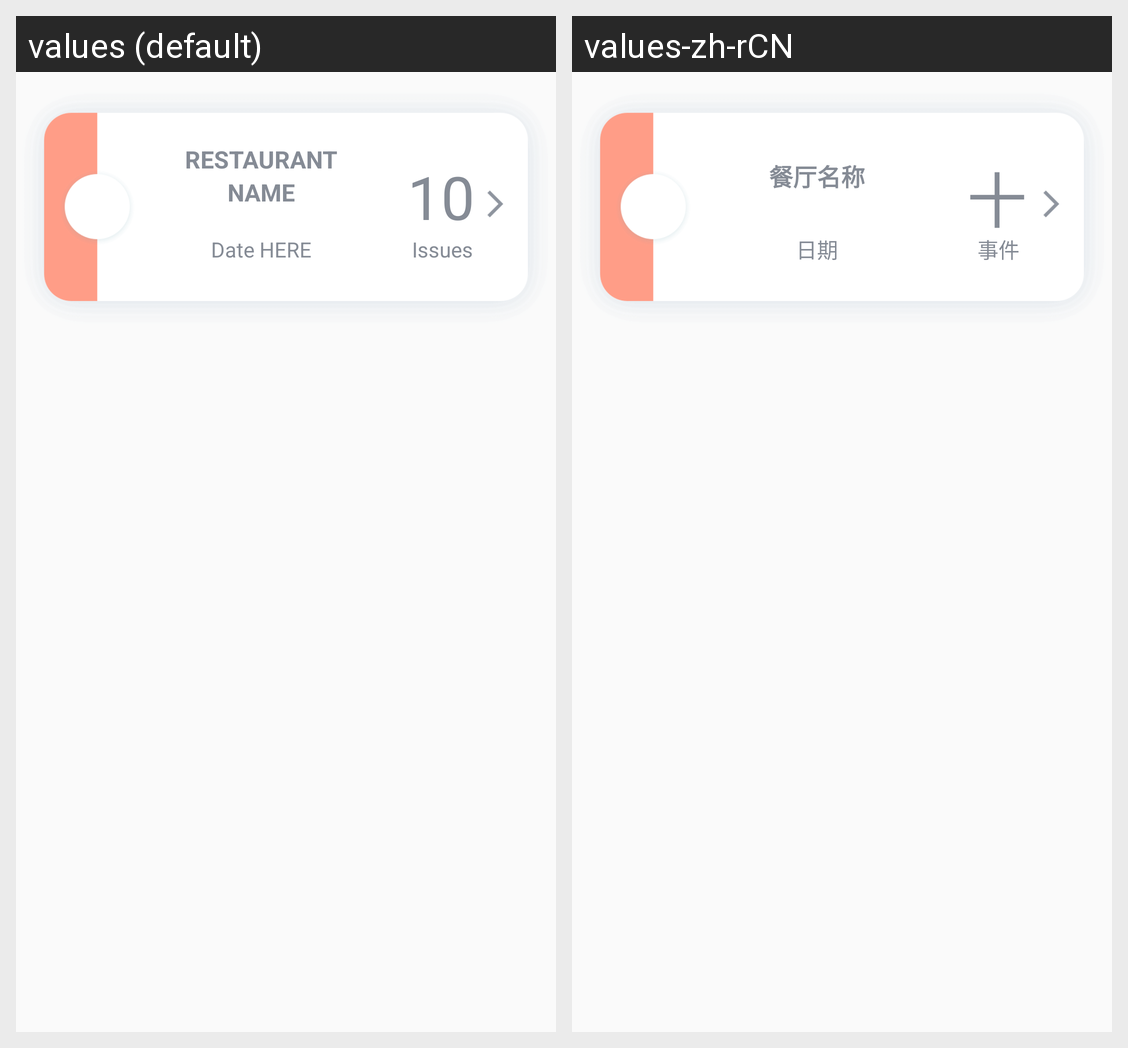

The same Android screen rendered under two of its app's locales, left to right. List the strings drawn on it with the default value and each locale's translation.
Android screen res/layout/restaurant_layout.xml rendered under 2 locales, left to right: values (default), values-zh-rCN. Device: Nexus 5 (rendered at 1080×1920; each locale shown at half size, 540×960, under a caption strip naming it); theme AppTheme.
Strings drawn on this screen, with the default value and each locale's value (text and hints the layout hard-codes, and strings that could not be matched under every locale, appear in the picture but are not listed):

str_rest_layout_restaurant_name
  values: RESTAURANT NAME
  values-zh-rCN: 餐厅名称

str_rest_layout_date
  values: Date HERE
  values-zh-rCN: 日期

str_rest_layout_num_issues
  values: 10
  values-zh-rCN: 十

str_rest_layout_issues
  values: Issues
  values-zh-rCN: 事件
